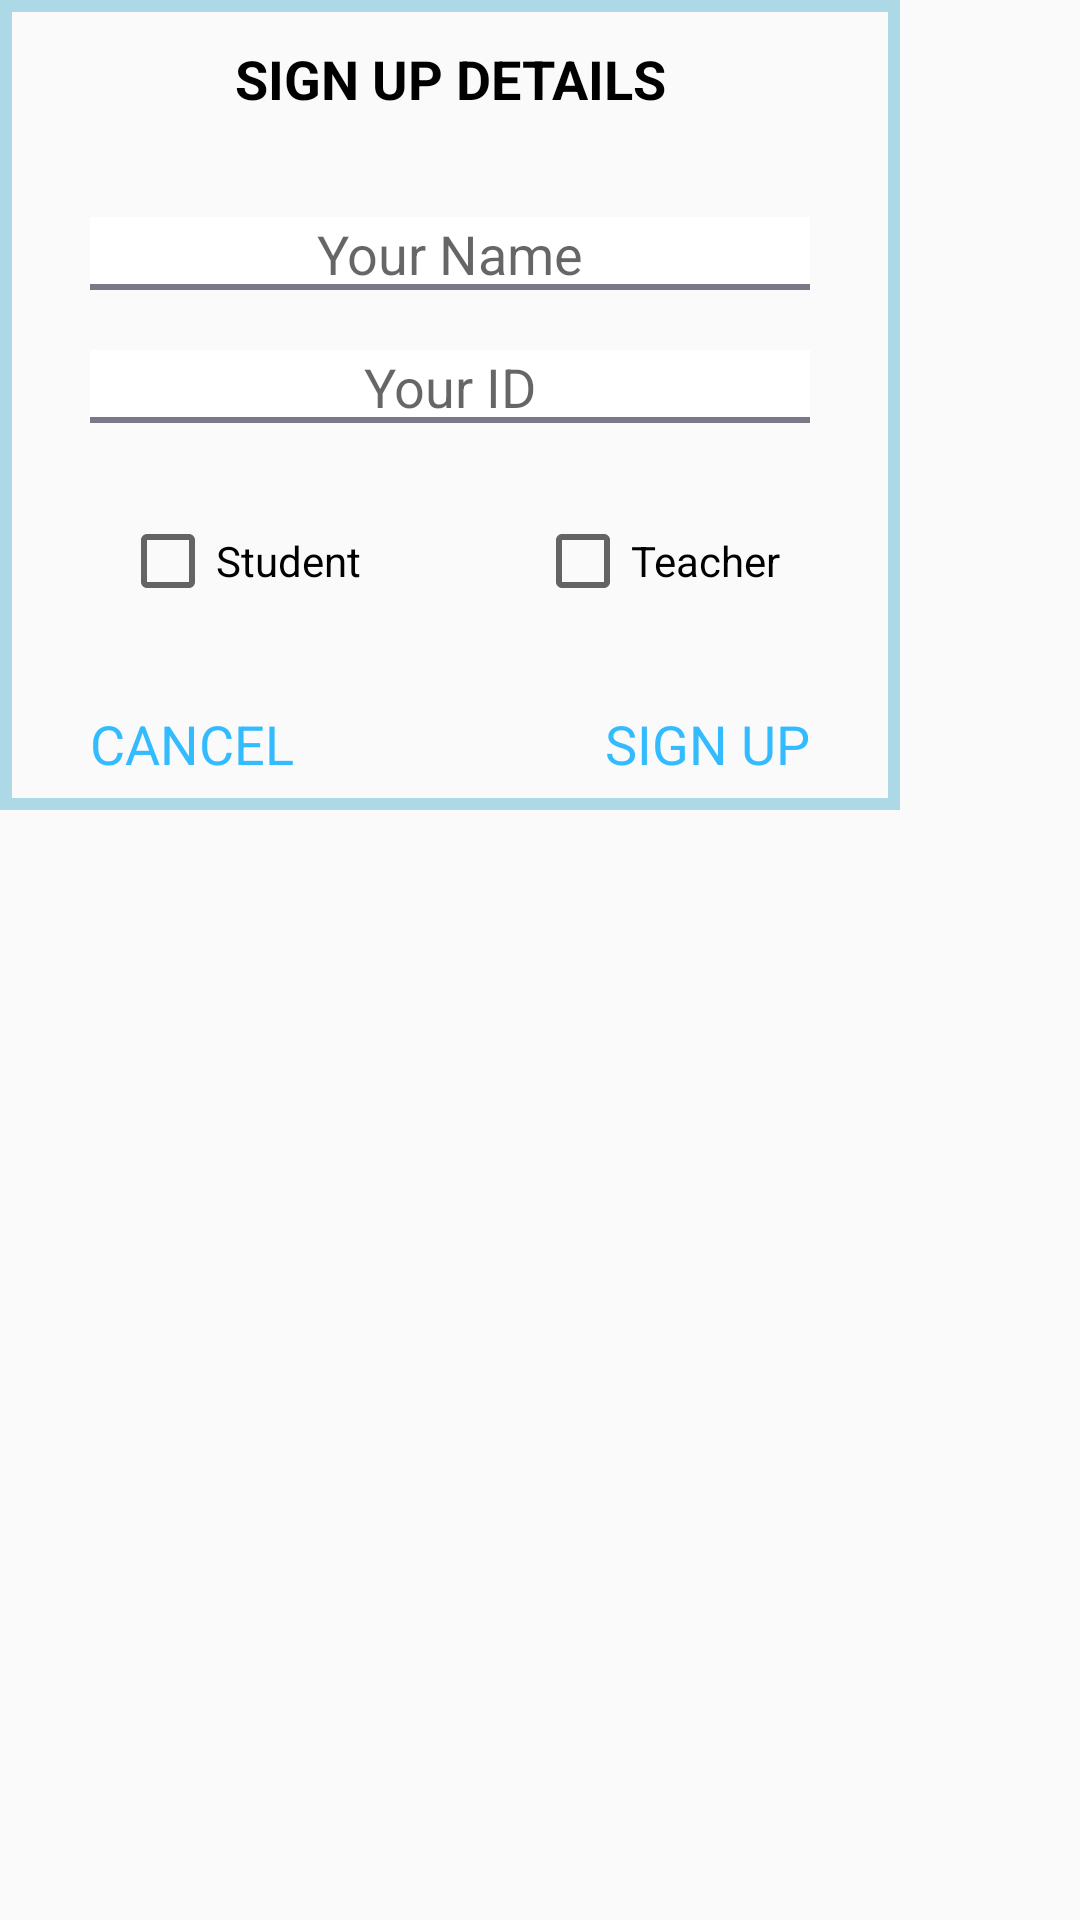

Produce the Android XML layout that renders to this screen, including the resource entries it uses.
<!-- AndroidManifest.xml: application theme AppTheme -->
<!-- res/layout/dialog_my_custom4.xml -->
<?xml version="1.0" encoding="utf-8"?>
<RelativeLayout xmlns:android="http://schemas.android.com/apk/res/android"
    android:layout_width="match_parent"
    android:layout_height="match_parent"
    >

    <RelativeLayout
        android:layout_width="300dp"
        android:layout_height="270dp"
        android:padding="10dp"
        android:background="@drawable/rounded_text2"
        >

        <TextView
            android:id="@+id/heading4"
            android:layout_width="match_parent"
            android:layout_height="wrap_content"
            android:gravity="center"
            android:text="Sign up details"
            android:textColor="#000"
            android:textSize="18sp"
            android:textStyle="bold"
            android:textAllCaps="true"
            android:padding="4dp"
            />

        <EditText
            android:id="@+id/inputName"
            android:layout_width="match_parent"
            android:layout_height="wrap_content"
            android:layout_below="@id/heading4"
            android:layout_marginTop="30dp"
            android:background="@drawable/edittext_underline"
            android:gravity="center"
            android:hint="Your Name"
            android:textColor="#000"
            android:layout_marginHorizontal="20dp"
            android:inputType="text"/>

        <EditText
            android:id="@+id/inputId"
            android:layout_width="match_parent"
            android:layout_height="wrap_content"
            android:layout_below="@id/inputName"
            android:layout_marginTop="20dp"
            android:background="@drawable/edittext_underline"
            android:gravity="center"
            android:hint="Your ID"
            android:inputType="number"
            android:textColor="#000"
            android:layout_marginHorizontal="20dp" />

        <CheckBox
            android:id="@+id/checkTeacher"
            android:layout_width="wrap_content"
            android:layout_height="wrap_content"
            android:text="Teacher"
            android:layout_alignParentRight="true"
            android:layout_below="@id/inputId"
            android:layout_marginTop="30dp"
            android:layout_marginRight="30dp"/>

        <CheckBox
            android:id="@+id/checkStudent"
            android:layout_width="wrap_content"
            android:layout_height="wrap_content"
            android:text="Student"
            android:layout_alignParentLeft="true"
            android:layout_below="@id/inputId"
            android:layout_marginTop="30dp"
            android:layout_marginLeft="30dp"/>

        <TextView
            android:id="@+id/action_ok"
            android:layout_width="wrap_content"
            android:layout_height="wrap_content"
            android:layout_alignParentRight="true"
            android:layout_alignParentBottom="true"
            android:layout_marginRight="20dp"
            android:text="SIGN UP"
            android:textColor="#33bbff"
            android:textSize="18sp" />

        <TextView
            android:id="@+id/action_cancel"
            android:layout_width="wrap_content"
            android:layout_height="wrap_content"
            android:layout_alignParentLeft="true"
            android:layout_alignParentBottom="true"
            android:layout_marginLeft="20dp"
            android:text="CANCEL"
            android:textColor="#33bbff"
            android:textSize="18sp" />

    </RelativeLayout>


</RelativeLayout>
<!-- resources referenced by this layout -->
<resources>
  <!-- drawable edittext_underline (drawable) -->
  <?xml version="1.0" encoding="utf-8"?>
  <layer-list xmlns:android="http://schemas.android.com/apk/res/android">
      <item>
          <shape android:shape="rectangle">
              
              <stroke
                  android:color="#797988"
                  android:width="2dp"
                  />
          </shape>
      </item>
      
      <item
          android:bottom="2dp"
          >
          <shape android:shape="rectangle">
              <solid android:color="@color/design_default_color_on_primary"/>
          </shape>
      </item>
  </layer-list>
  <!-- drawable rounded_text2 (drawable) -->
  <?xml version="1.0" encoding="utf-8"?>
  <shape xmlns:android="http://schemas.android.com/apk/res/android">
      <stroke android:color="#add8e6" android:width="4dp"/>
  </shape>
  <style name="AppTheme" parent="Theme.AppCompat.Light.DarkActionBar">
          
          <item name="colorPrimary">@color/colorPrimary</item>
          <item name="colorPrimaryDark">@color/colorPrimaryDark</item>
          <item name="colorAccent">@color/colorAccent</item>
      </style>
  <color name="colorPrimary">#6200EE</color>
  <color name="colorPrimaryDark">#3700B3</color>
  <color name="colorAccent">#03DAC5</color>
</resources>
